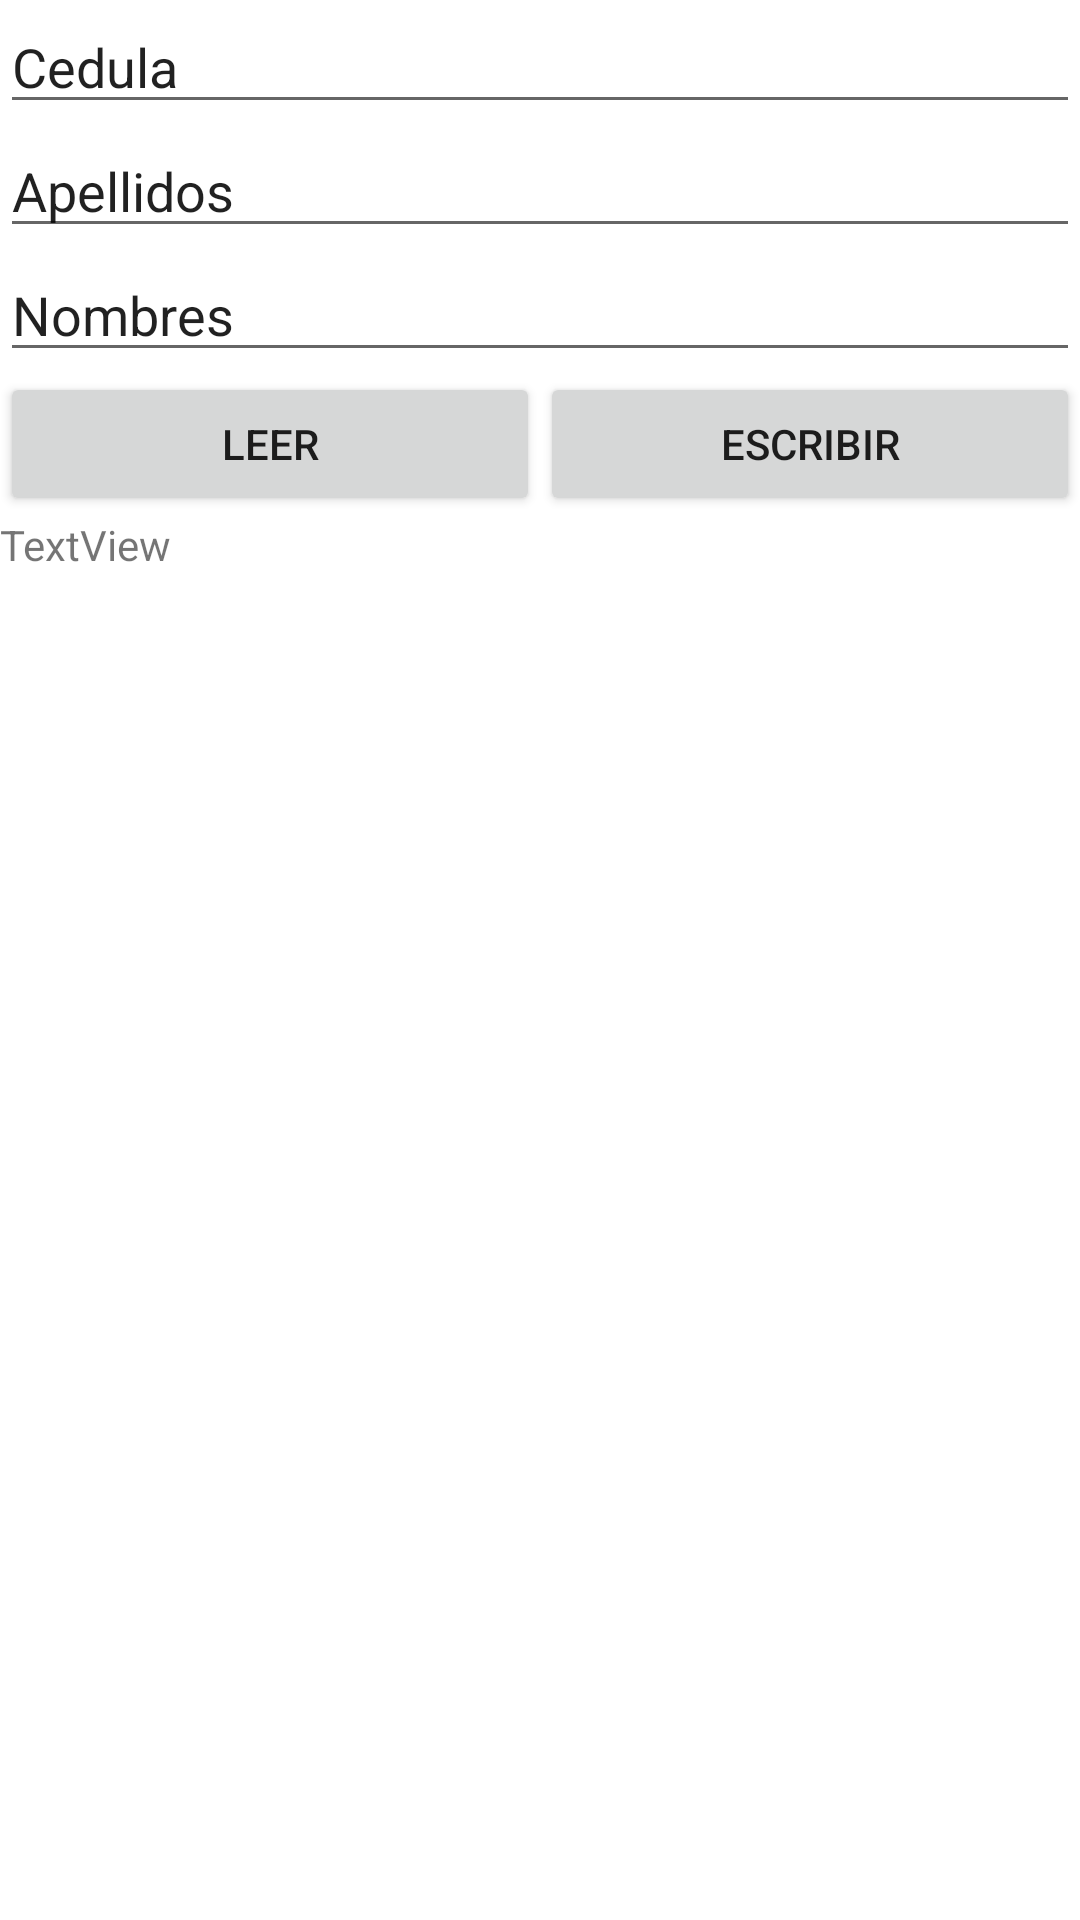

Android layout source for this screen:
<!-- AndroidManifest.xml: application theme Theme.Quinto20202021 -->
<!-- res/layout/activity_memoria_interna.xml -->
<?xml version="1.0" encoding="utf-8"?>

<LinearLayout xmlns:android="http://schemas.android.com/apk/res/android"
    xmlns:app="http://schemas.android.com/apk/res-auto"
    xmlns:tools="http://schemas.android.com/tools"
    android:layout_width="match_parent"
    android:layout_height="match_parent"
    android:orientation="vertical"
    tools:context=".ActivityMemoriaInterna">


    <EditText
        android:id="@+id/txtCedulaMI"
        android:layout_width="match_parent"
        android:layout_height="wrap_content"
        android:ems="10"
        android:inputType="textPersonName"
        android:text="Cedula" />

    <EditText
        android:id="@+id/txtApellidosMI"
        android:layout_width="match_parent"
        android:layout_height="wrap_content"
        android:ems="10"
        android:inputType="textPersonName"
        android:text="Apellidos" />

    <EditText
        android:id="@+id/txtNombresMI"
        android:layout_width="match_parent"
        android:layout_height="wrap_content"
        android:ems="10"
        android:inputType="textPersonName"
        android:text="Nombres" />

    <LinearLayout
        android:layout_width="match_parent"
        android:layout_height="wrap_content"
        android:orientation="horizontal">

        <Button
            android:id="@+id/btnLeerMI"
            android:layout_width="wrap_content"
            android:layout_height="wrap_content"
            android:layout_weight="1"
            android:text="Leer" />

        <Button
            android:id="@+id/btnEscribirMI"
            android:layout_width="wrap_content"
            android:layout_height="wrap_content"
            android:layout_weight="1"
            android:text="Escribir" />
    </LinearLayout>

    <TextView
        android:id="@+id/lblDatosMI"
        android:layout_width="match_parent"
        android:layout_height="wrap_content"
        android:text="TextView" />
</LinearLayout>
<!-- resources referenced by this layout -->
<resources>
  <style name="Theme.Quinto20202021" parent="Theme.MaterialComponents.DayNight.DarkActionBar">
          
          <item name="colorPrimary">@color/purple_500</item>
          <item name="colorPrimaryVariant">@color/purple_700</item>
          <item name="colorOnPrimary">@color/white</item>
          
          <item name="colorSecondary">@color/teal_200</item>
          <item name="colorSecondaryVariant">@color/teal_700</item>
          <item name="colorOnSecondary">@color/black</item>
          
          <item name="android:statusBarColor" tools:targetApi="l">?attr/colorPrimaryVariant</item>
          
      </style>
  <!-- not gathered from this repository: default colours our renderer supplied (Android Studio template values) -->
  <color name="purple_500">#FF6200EE</color>
  <color name="purple_700">#FF3700B3</color>
  <color name="teal_200">#FF03DAC5</color>
  <color name="teal_700">#FF018786</color>
  <color name="black">#FF000000</color>
  <color name="white">#FFFFFFFF</color>
</resources>
